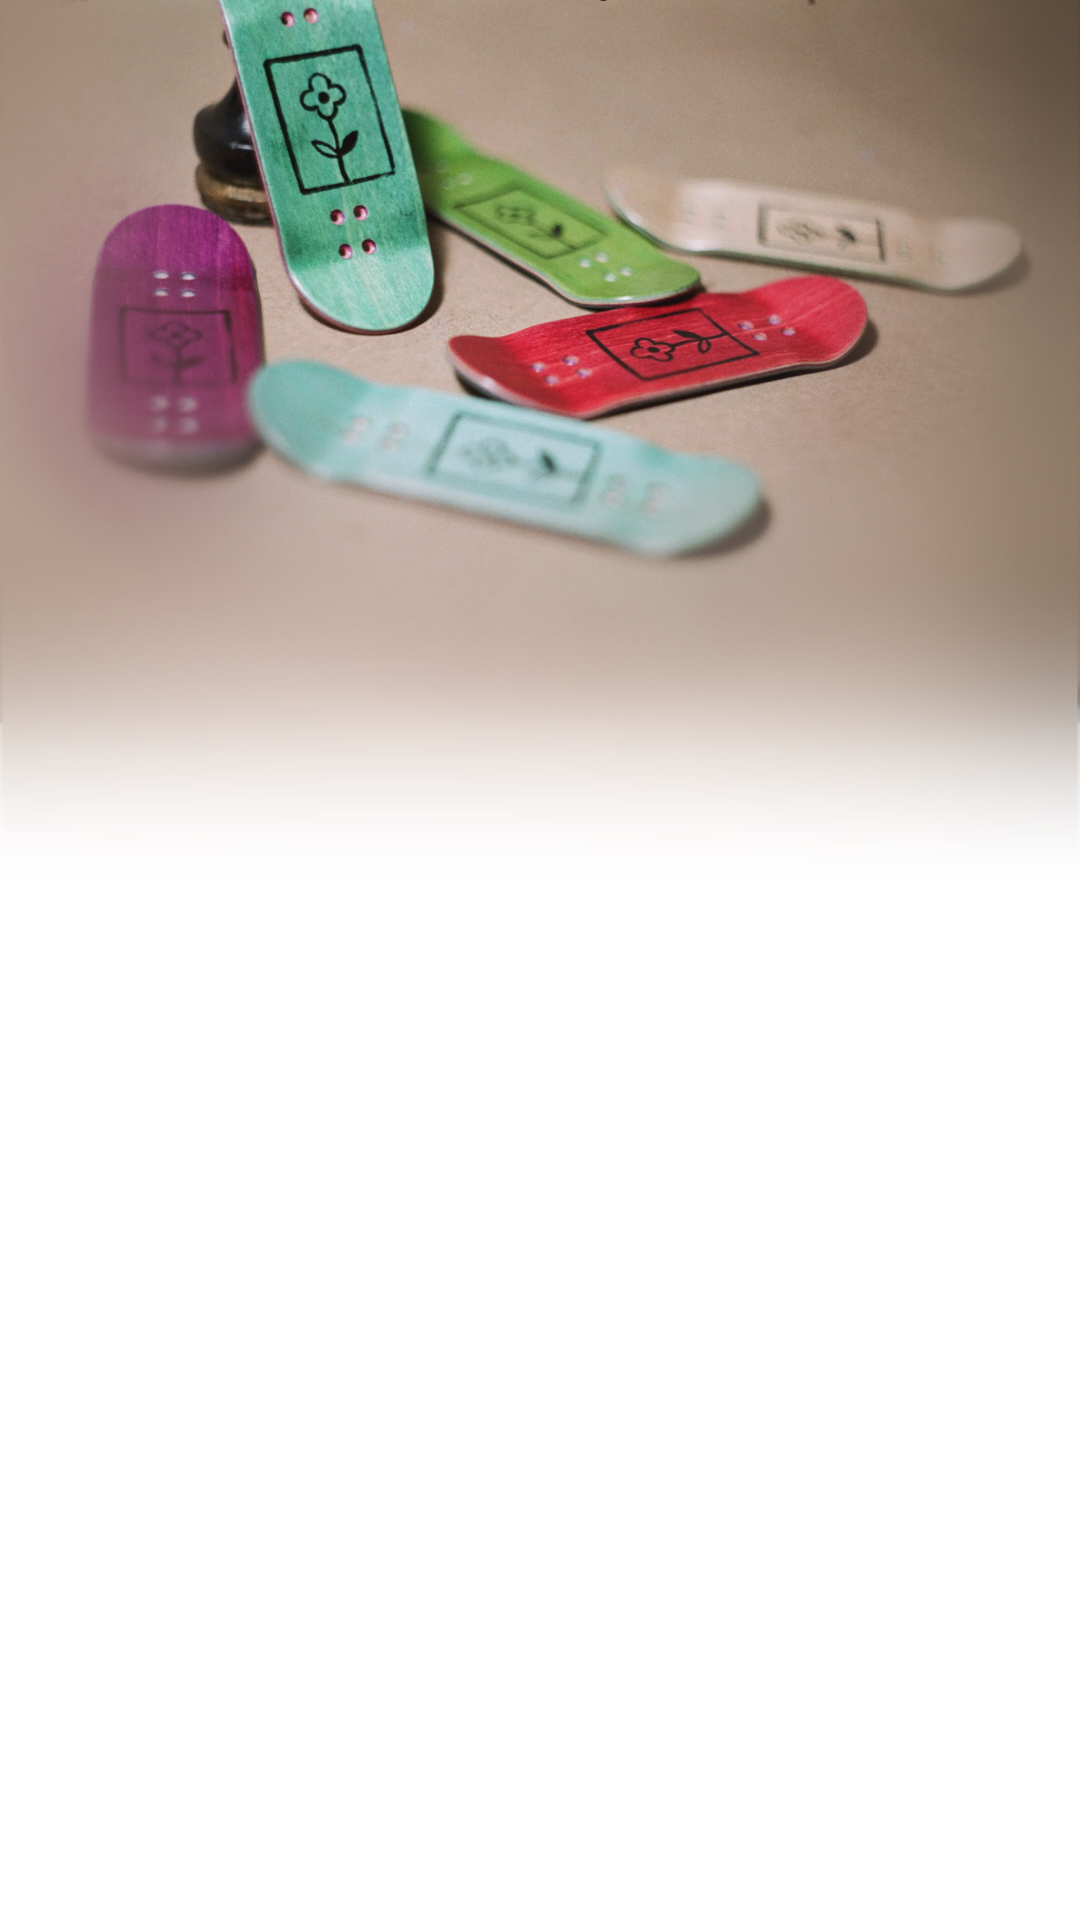

The Android layout XML behind this screen, and the referenced resources:
<!-- AndroidManifest.xml: application theme Theme.FInalDiplomado -->
<!-- res/layout/activity_login.xml -->
<?xml version="1.0" encoding="utf-8"?>
<androidx.constraintlayout.widget.ConstraintLayout xmlns:android="http://schemas.android.com/apk/res/android"
    xmlns:app="http://schemas.android.com/apk/res-auto"
    xmlns:tools="http://schemas.android.com/tools"
    android:layout_width="match_parent"
    android:layout_height="match_parent"
    android:background="@drawable/background"
    tools:context=".view.activities.LoginActivity" >


    <FrameLayout
        android:id="@+id/fragmentLogin"
        android:layout_width="0dp"
        android:layout_height="0dp"
        app:layout_constraintBottom_toBottomOf="parent"
        app:layout_constraintEnd_toEndOf="parent"
        app:layout_constraintStart_toStartOf="parent"
        app:layout_constraintTop_toTopOf="parent">

    </FrameLayout>

</androidx.constraintlayout.widget.ConstraintLayout>
<!-- resources referenced by this layout -->
<resources>
  <!-- drawable background: jpeg bitmap (drawable, 530840 bytes) -->
  <style name="Theme.FInalDiplomado" parent="Theme.MaterialComponents.DayNight.NoActionBar">
          
          <item name="colorPrimary">@color/purple_500</item>
          <item name="colorPrimaryVariant">@color/cream</item>
          <item name="colorOnPrimary">@color/white</item>
          
          <item name="colorSecondary">@color/teal_200</item>
          <item name="colorSecondaryVariant">@color/teal_700</item>
          <item name="colorOnSecondary">@color/black</item>
          
          <item name="android:statusBarColor">?attr/colorPrimaryVariant</item>
          
      </style>
  <color name="purple_500">#FF6200EE</color>
  <color name="cream">#D1B58C</color>
  <color name="white">#FFFFFFFF</color>
  <color name="teal_200">#FF03DAC5</color>
  <color name="teal_700">#FF018786</color>
  <color name="black">#FF000000</color>
</resources>
